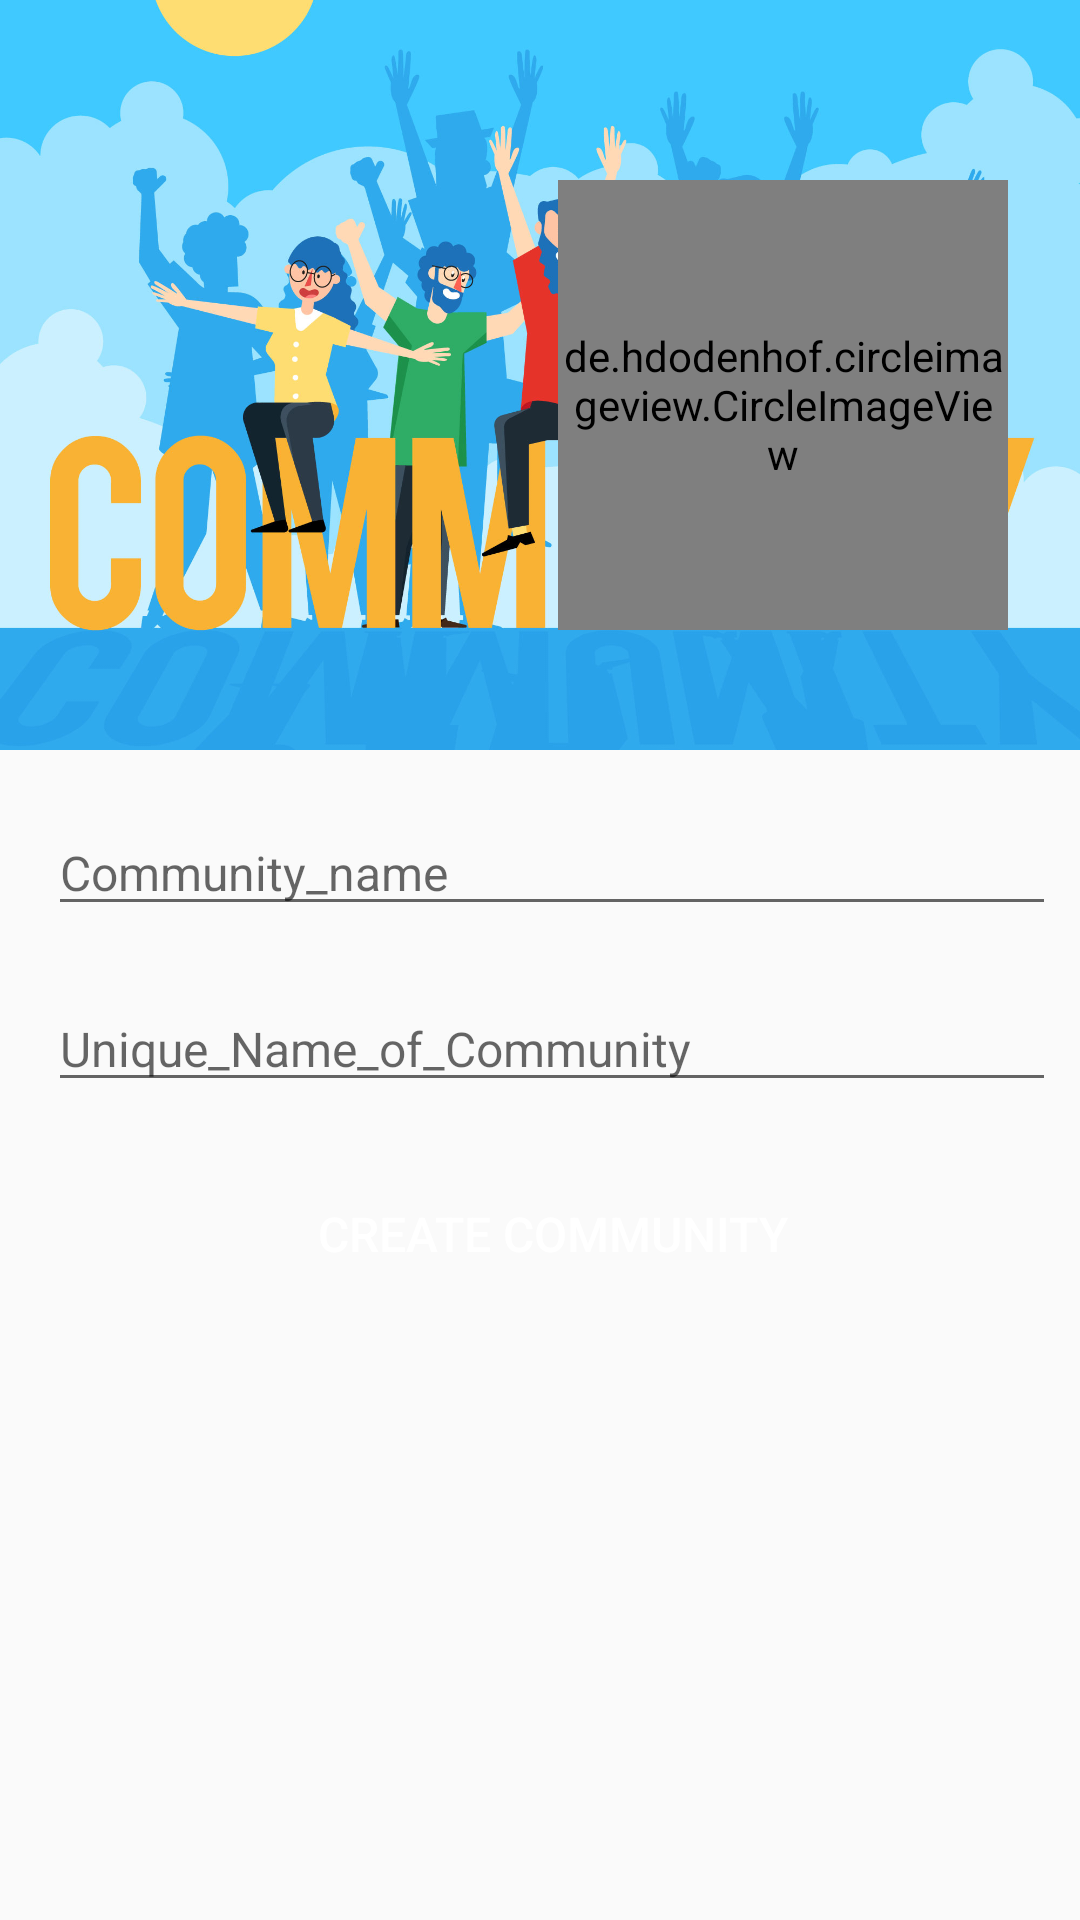

Reconstruct the res/layout file that produces this screen, plus the resources it refers to.
<!-- AndroidManifest.xml: application theme AppTheme -->
<!-- res/layout/activity_create_channel.xml -->
<?xml version="1.0" encoding="utf-8"?>
<android.support.constraint.ConstraintLayout xmlns:android="http://schemas.android.com/apk/res/android"
    xmlns:app="http://schemas.android.com/apk/res-auto"
    xmlns:tools="http://schemas.android.com/tools"
    android:layout_width="match_parent"
    android:layout_height="match_parent"
    tools:context="com.example.filenber.goog.CreateChannel">
    <ImageView
        android:layout_width="wrap_content"
        android:layout_height="250dp"
        android:scaleType="centerCrop"
        android:id="@+id/bg"
        android:src="@drawable/imagebg"
        />

    <de.hdodenhof.circleimageview.CircleImageView
        android:layout_width="150dp"
        android:layout_height="150dp"
        android:layout_marginEnd="24dp"
        android:layout_marginLeft="84dp"
        android:id="@+id/community_profile_Image"
        android:layout_marginTop="60dp"
        android:src="@drawable/profilepic"
        app:layout_constraintEnd_toEndOf="parent"
        app:layout_constraintLeft_toLeftOf="parent"
        app:layout_constraintTop_toTopOf="parent"
        android:layout_marginRight="24dp" />

    <android.support.design.widget.TextInputEditText
        android:layout_width="match_parent"
        android:layout_height="wrap_content"
        android:layout_marginLeft="16dp"
        android:id="@+id/communityname"
        android:layout_marginRight="8dp"
        android:layout_marginTop="20dp"
        android:hint="Community_name"
        android:textSize="16dp"
        app:layout_constraintEnd_toEndOf="parent"
        app:layout_constraintLeft_toLeftOf="parent"
        app:layout_constraintTop_toBottomOf="@+id/bg" />
    <android.support.design.widget.TextInputEditText
        android:layout_width="match_parent"
        android:layout_height="wrap_content"
        android:layout_marginLeft="16dp"
        android:layout_marginRight="8dp"
        android:layout_marginTop="20dp"
        android:id="@+id/uniquenameofcommunity"
        android:hint="Unique_Name_of_Community"
        android:textSize="16dp"
        app:layout_constraintEnd_toEndOf="parent"
        app:layout_constraintLeft_toLeftOf="parent"
        app:layout_constraintTop_toBottomOf="@+id/communityname" />
    <Button
        android:layout_width="match_parent"
        android:layout_height="wrap_content"
        android:id="@+id/create_community_btn"
        android:layout_marginLeft="16dp"
        android:layout_marginRight="8dp"
        android:layout_marginTop="20dp"
        android:background="@drawable/login_btn_style"
        android:text="Create Community"
        android:onClick="createcommunity"
      android:textColor="#fff"
        android:textSize="16dp"
        app:layout_constraintEnd_toEndOf="parent"
        app:layout_constraintLeft_toLeftOf="parent"
        app:layout_constraintTop_toBottomOf="@+id/uniquenameofcommunity"

        />
</android.support.constraint.ConstraintLayout>
<!-- resources referenced by this layout -->
<resources>
  <!-- drawable imagebg: png bitmap (drawable-hdpi, 669847 bytes) -->
  <!-- drawable profilepic: jpg bitmap (drawable-anydpi, 61475 bytes) -->
  <style name="AppTheme" parent="Theme.AppCompat.Light.NoActionBar">
          
          <item name="colorPrimary">@color/colorPrimary</item>
          <item name="colorPrimaryDark">@color/colorPrimaryDark</item>
          <item name="colorAccent">@color/colorAccent</item>
      </style>
  <color name="colorPrimary">#2196f3</color>
  <color name="colorPrimaryDark">#1976d2</color>
  <color name="colorAccent">#FF4081</color>
</resources>
